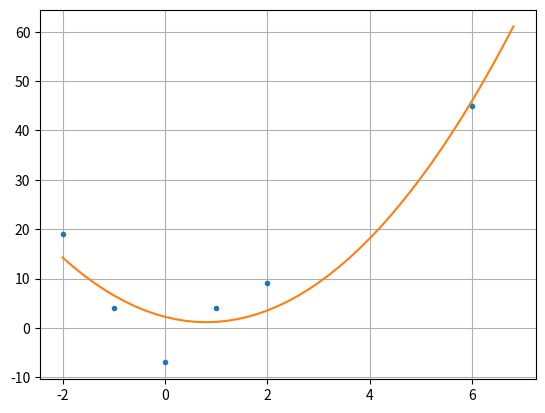

Python code for this plot:
import numpy as np
from scipy.linalg import solve
import matplotlib.pyplot as plt

X = np.array([-2., -1., 0, 1., 2., 6.])
Y = np.array([19.01, 3.99, -7.00, 4.01, 9, 45.00])

# Calcula os elementos das marizes
A11 = np.sum(X**4)
A12 = np.sum(X**3)
A13 = np.sum(X**2)
A23 = np.sum(X)
A33 = len(X)
B1 = np.sum(X**2*Y) 
B2 = np.sum(X*Y)
B3 = np.sum(Y)

# Monta e resolve o sistema
A = np.array([[A11,A12, A13],[A12, A13, A23], [A13, A23, A33]])
B = np.array([B1,B2,B3])
a = solve(A, B)
print (a)

# define a funcao g(x) para plotar 
g = lambda x: a[0]*x*x+a[1]*x+a[2]

# cria pontos (x, y) da reta 
Xr = np.arange(X[0], X[-1]+1, 0.2)
Yr = []
for x in Xr:
    Yr.append(g(x))    

# Plota os pontos e a reta
plt.plot(X, Y, ".", Xr, Yr, "-") 
plt.grid()
plt.show()